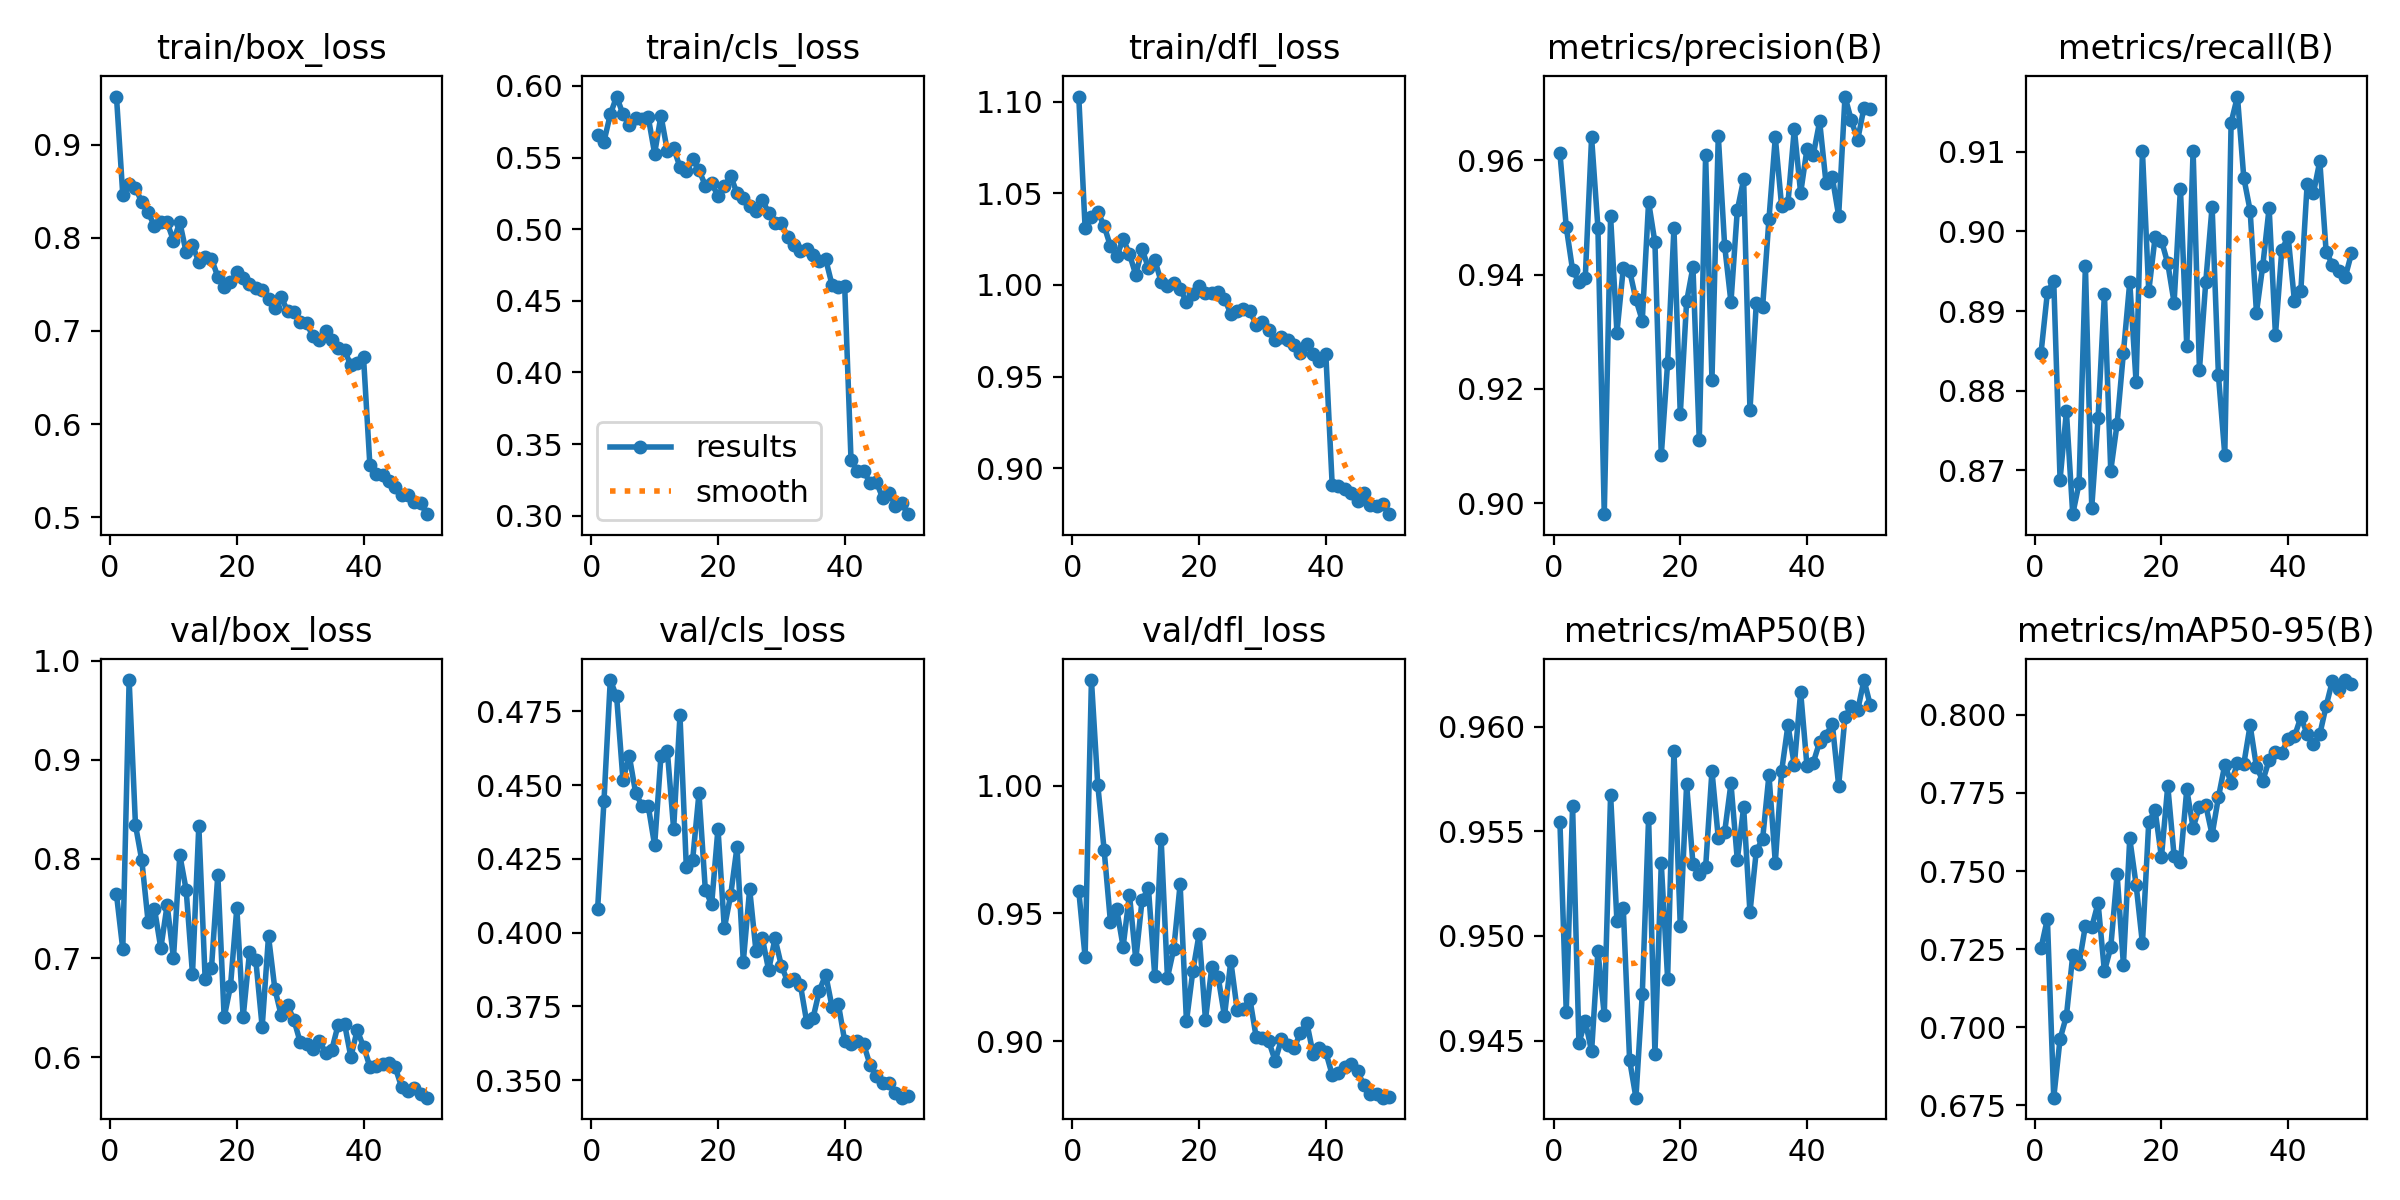

The table this chart was drawn from, first rows:
epoch, time, train/box_loss, train/cls_loss, train/dfl_loss, metrics/precision(B), metrics/recall(B), metrics/mAP50(B), metrics/mAP50-95(B), val/box_loss, val/cls_loss, val/dfl_loss, lr/pg0, lr/pg1, lr/pg2
1, 36.14, 0.9516, 0.5658, 1.103, 0.9613, 0.8848, 0.9555, 0.7254, 0.7645, 0.408, 0.9589, 0.0004742, 0.0004742, 0.0004742
2, 69.08, 0.8459, 0.5611, 1.031, 0.9484, 0.8923, 0.9464, 0.7347, 0.7089, 0.4445, 0.9329, 0.0009317, 0.0009317, 0.0009317
3, 104.3, 0.8577, 0.5801, 1.037, 0.9408, 0.8938, 0.9562, 0.6775, 0.9803, 0.4856, 1.041, 0.00137, 0.00137, 0.00137
4, 140, 0.8535, 0.5926, 1.04, 0.9387, 0.8689, 0.9449, 0.6963, 0.8342, 0.48, 1, 0.001344, 0.001344, 0.001344
5, 175.5, 0.8381, 0.5803, 1.032, 0.9394, 0.8774, 0.9459, 0.7036, 0.7986, 0.4518, 0.9749, 0.001316, 0.001316, 0.001316
6, 210.4, 0.8272, 0.5727, 1.021, 0.964, 0.8645, 0.9445, 0.7231, 0.7365, 0.4598, 0.9466, 0.001288, 0.001288, 0.001288
7, 245.9, 0.8127, 0.5779, 1.016, 0.9482, 0.8684, 0.9493, 0.7203, 0.7498, 0.4474, 0.9516, 0.001259, 0.001259, 0.001259
8, 281.6, 0.8168, 0.577, 1.025, 0.8981, 0.8957, 0.9462, 0.7326, 0.7101, 0.443, 0.9369, 0.001231, 0.001231, 0.001231
9, 316.9, 0.8165, 0.578, 1.017, 0.9502, 0.8653, 0.9567, 0.7321, 0.7537, 0.4428, 0.9574, 0.001203, 0.001203, 0.001203
10, 349.5, 0.7968, 0.5529, 1.006, 0.9298, 0.8766, 0.9507, 0.7398, 0.7004, 0.4295, 0.932, 0.001174, 0.001174, 0.001174
11, 381.7, 0.8167, 0.5793, 1.019, 0.9411, 0.8921, 0.9513, 0.7179, 0.804, 0.4599, 0.9553, 0.001146, 0.001146, 0.001146
12, 414.3, 0.7844, 0.5548, 1.009, 0.9407, 0.87, 0.9441, 0.7256, 0.7689, 0.4617, 0.9598, 0.001118, 0.001118, 0.001118
13, 444.6, 0.792, 0.5564, 1.014, 0.9356, 0.8758, 0.9423, 0.749, 0.6842, 0.4351, 0.9254, 0.001089, 0.001089, 0.001089
14, 476.1, 0.7741, 0.5436, 1.002, 0.9319, 0.8848, 0.9472, 0.7201, 0.8335, 0.4736, 0.9792, 0.001061, 0.001061, 0.001061
15, 506.9, 0.7799, 0.5404, 0.9993, 0.9527, 0.8936, 0.9556, 0.7604, 0.6786, 0.4223, 0.9248, 0.001033, 0.001033, 0.001033
16, 538.1, 0.7775, 0.549, 1.001, 0.9456, 0.8811, 0.9444, 0.7457, 0.6903, 0.4246, 0.9362, 0.001005, 0.001005, 0.001005
17, 569.2, 0.7581, 0.5414, 0.9981, 0.9083, 0.9101, 0.9535, 0.7268, 0.7842, 0.4472, 0.9614, 0.0009763, 0.0009763, 0.0009763
18, 604, 0.7469, 0.5304, 0.9905, 0.9245, 0.8925, 0.948, 0.7657, 0.6404, 0.4146, 0.9077, 0.000948, 0.000948, 0.000948
19, 639.2, 0.7521, 0.5321, 0.9951, 0.9481, 0.8993, 0.9588, 0.7695, 0.6719, 0.4096, 0.9273, 0.0009197, 0.0009197, 0.0009197
20, 674.4, 0.7632, 0.5233, 0.9992, 0.9156, 0.8989, 0.9505, 0.7544, 0.7505, 0.4353, 0.9419, 0.0008914, 0.0008914, 0.0008914
21, 709.8, 0.7567, 0.5299, 0.9958, 0.9353, 0.896, 0.9572, 0.7773, 0.6407, 0.4014, 0.9084, 0.0008631, 0.0008631, 0.0008631
22, 744.9, 0.75, 0.5372, 0.9957, 0.9413, 0.8911, 0.9534, 0.7549, 0.7058, 0.4126, 0.929, 0.0008348, 0.0008348, 0.0008348
23, 780.3, 0.7462, 0.5252, 0.996, 0.911, 0.9054, 0.953, 0.753, 0.6977, 0.4289, 0.9251, 0.0008065, 0.0008065, 0.0008065
24, 815.4, 0.7445, 0.522, 0.9926, 0.9609, 0.8856, 0.9533, 0.7761, 0.6307, 0.3902, 0.9098, 0.0007782, 0.0007782, 0.0007782
25, 851.4, 0.7348, 0.516, 0.9843, 0.9216, 0.9101, 0.9579, 0.7639, 0.7221, 0.4147, 0.9313, 0.0007499, 0.0007499, 0.0007499
26, 883.6, 0.725, 0.5125, 0.9859, 0.9643, 0.8826, 0.9547, 0.7705, 0.6692, 0.3937, 0.9124, 0.0007216, 0.0007216, 0.0007216
27, 915.1, 0.7367, 0.5207, 0.9869, 0.9451, 0.8937, 0.9549, 0.771, 0.6426, 0.3982, 0.9127, 0.0006934, 0.0006934, 0.0006934
28, 947, 0.7212, 0.5113, 0.9858, 0.9352, 0.9031, 0.9573, 0.7616, 0.6524, 0.3872, 0.9167, 0.0006651, 0.0006651, 0.0006651
29, 978.9, 0.7204, 0.5046, 0.9784, 0.9513, 0.8819, 0.9536, 0.7736, 0.6382, 0.398, 0.9016, 0.0006368, 0.0006368, 0.0006368
30, 1009, 0.7095, 0.504, 0.98, 0.9567, 0.872, 0.9561, 0.784, 0.6155, 0.3888, 0.9013, 0.0006085, 0.0006085, 0.0006085
31, 1041, 0.7083, 0.4946, 0.9754, 0.9163, 0.9137, 0.9511, 0.7783, 0.6137, 0.3834, 0.8999, 0.0005802, 0.0005802, 0.0005802
32, 1073, 0.6944, 0.4891, 0.9699, 0.935, 0.9169, 0.9541, 0.7844, 0.6086, 0.3844, 0.8923, 0.0005519, 0.0005519, 0.0005519
33, 1105, 0.6906, 0.4848, 0.9717, 0.9344, 0.9067, 0.9546, 0.7842, 0.6169, 0.3824, 0.9007, 0.0005236, 0.0005236, 0.0005236
34, 1138, 0.7001, 0.4865, 0.9703, 0.9497, 0.9026, 0.9577, 0.7966, 0.6049, 0.3698, 0.8986, 0.0004953, 0.0004953, 0.0004953
35, 1174, 0.6899, 0.482, 0.9675, 0.964, 0.8898, 0.9535, 0.7834, 0.6078, 0.371, 0.8974, 0.000467, 0.000467, 0.000467
36, 1210, 0.6815, 0.4776, 0.9631, 0.9519, 0.8957, 0.9579, 0.7789, 0.6331, 0.3803, 0.9032, 0.0004387, 0.0004387, 0.0004387
37, 1246, 0.6794, 0.4791, 0.9678, 0.9526, 0.903, 0.9601, 0.7855, 0.6341, 0.3857, 0.9072, 0.0004104, 0.0004104, 0.0004104
38, 1282, 0.6629, 0.4612, 0.9625, 0.9655, 0.887, 0.9581, 0.7882, 0.6005, 0.3749, 0.8949, 0.0003821, 0.0003821, 0.0003821
39, 1317, 0.6659, 0.4599, 0.9585, 0.9543, 0.8977, 0.9617, 0.7879, 0.6275, 0.3758, 0.8974, 0.0003538, 0.0003538, 0.0003538
40, 1353, 0.6715, 0.4602, 0.9622, 0.962, 0.8993, 0.9581, 0.7922, 0.6108, 0.3633, 0.8957, 0.0003255, 0.0003255, 0.0003255
41, 1402, 0.5563, 0.3388, 0.8912, 0.961, 0.8912, 0.9583, 0.7931, 0.5907, 0.362, 0.8869, 0.0002972, 0.0002972, 0.0002972
42, 1438, 0.5465, 0.3312, 0.8903, 0.9668, 0.8925, 0.9593, 0.7993, 0.5914, 0.3631, 0.8875, 0.0002689, 0.0002689, 0.0002689
43, 1473, 0.5457, 0.331, 0.8887, 0.9561, 0.9059, 0.9596, 0.794, 0.5937, 0.3622, 0.8899, 0.0002406, 0.0002406, 0.0002406
44, 1509, 0.5389, 0.3231, 0.8868, 0.957, 0.9049, 0.9601, 0.7907, 0.5947, 0.3552, 0.8911, 0.0002123, 0.0002123, 0.0002123
45, 1545, 0.533, 0.3236, 0.8824, 0.9503, 0.9088, 0.9572, 0.7938, 0.5901, 0.3514, 0.8882, 0.0001841, 0.0001841, 0.0001841
46, 1581, 0.5237, 0.3124, 0.8865, 0.9712, 0.8974, 0.9604, 0.8028, 0.5704, 0.3491, 0.8828, 0.0001558, 0.0001558, 0.0001558
47, 1617, 0.5242, 0.3159, 0.88, 0.967, 0.8958, 0.961, 0.811, 0.5662, 0.3491, 0.8794, 0.0001275, 0.0001275, 0.0001275
48, 1653, 0.5165, 0.3068, 0.8795, 0.9636, 0.895, 0.9608, 0.8084, 0.5692, 0.3457, 0.8794, 9.91726e-05, 9.91726e-05, 9.91726e-05
49, 1689, 0.5152, 0.3085, 0.8803, 0.9692, 0.8942, 0.9622, 0.8111, 0.5631, 0.344, 0.8779, 7.08784e-05, 7.08784e-05, 7.08784e-05
50, 1724, 0.5033, 0.301, 0.875, 0.9689, 0.8972, 0.961, 0.8097, 0.5595, 0.3445, 0.878, 4.25842e-05, 4.25842e-05, 4.25842e-05
